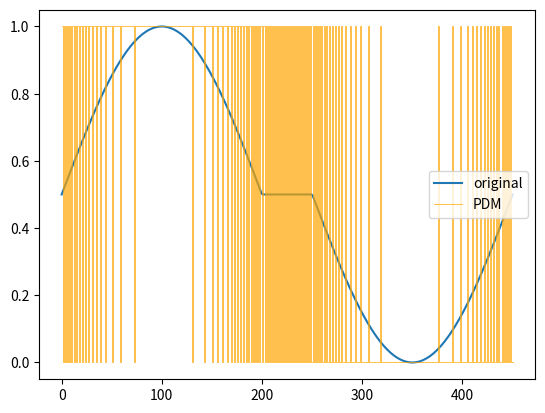

Recreate this plot in Python.
import numpy as np
import matplotlib.pyplot as plt

N = 400
samples_per_half = 50 # 0 to some random 
xs = np.linspace(0, 2 * np.pi, N)
xs_combo = np.linspace(0, N + samples_per_half, N + samples_per_half)
ys = np.sin(xs)
ys_transformed = (ys + 1) / 2

midpoint = len(ys_transformed) // 2

y_top = ys_transformed[:midpoint]

y_plateau = np.full(samples_per_half, 0.5)

y_bottom = ys_transformed[midpoint:]

y_combo = np.concatenate([y_top, y_plateau, y_bottom])

def pdm(real_samples):
    res = []

    error = 0

    for item in real_samples:
        error += item
        res.append(0 if error <= 0 else 1)
        error -= res[-1]

    return np.array(res)

encoded = pdm(y_combo)

plt.figure()

plt.plot(xs_combo, y_combo, label='original')
plt.step(xs_combo, encoded, color='orange', linewidth=0.5, label='PDM')

print(encoded)

plt.legend()
plt.show()
